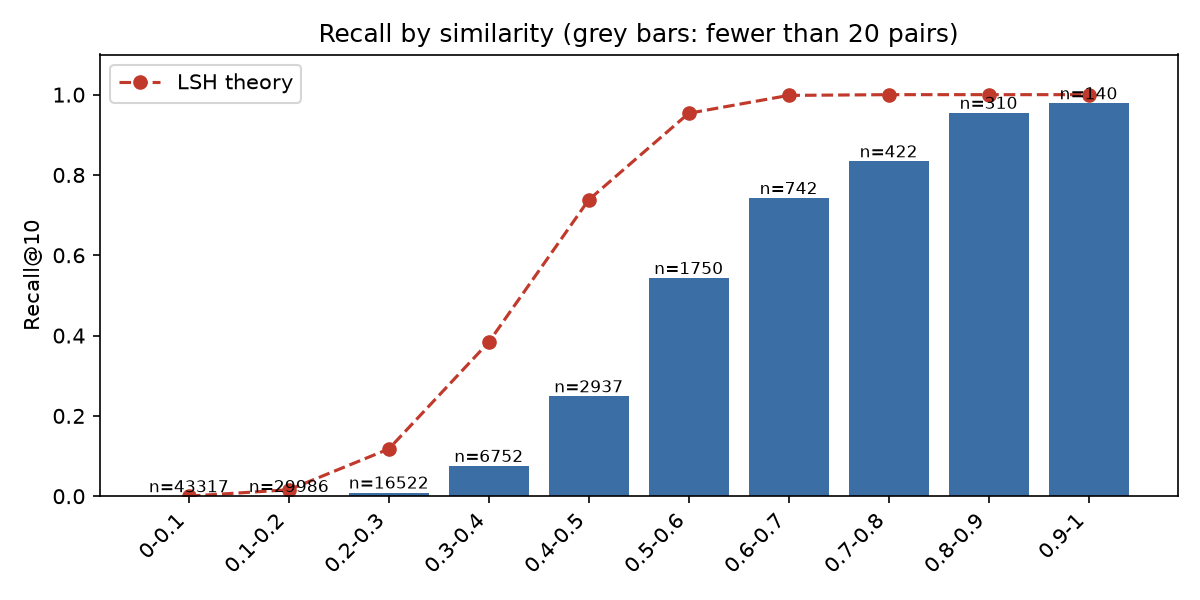

Data behind this chart, as committed beside it:
bin, n_pairs, recall, low_n, expected
0-0.1, 43317, 4.617124916314611e-05, False, 0.0002
0.1-0.2, 29986, 0.0005002, False, 0.01607
0.2-0.3, 16522, 0.0092, False, 0.1177
0.3-0.4, 6752, 0.07553, False, 0.3836
0.4-0.5, 2937, 0.2489, False, 0.7381
0.5-0.6, 1750, 0.5434, False, 0.9536
0.6-0.7, 742, 0.7426, False, 0.9981
0.7-0.8, 422, 0.8341, False, 1
0.8-0.9, 310, 0.9548, False, 1
0.9-1, 140, 0.9786, False, 1.0
